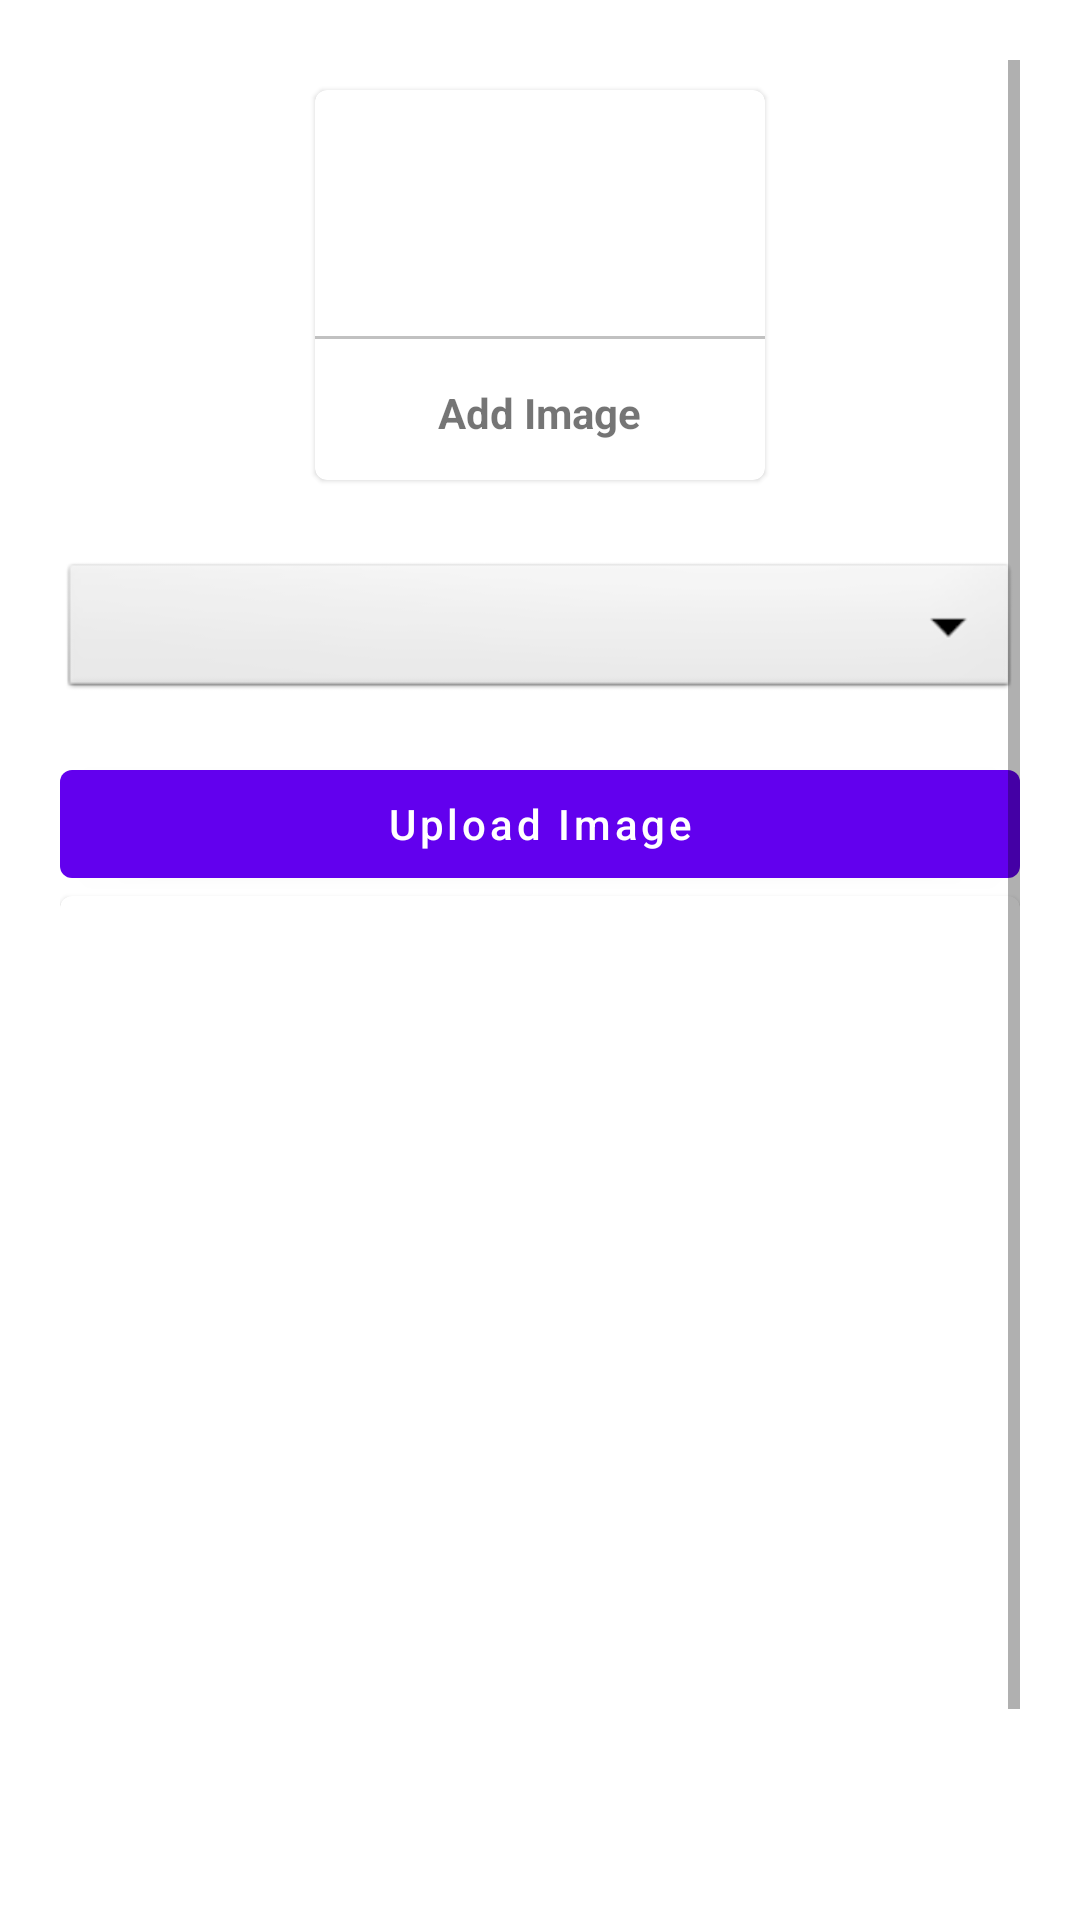

Layout XML and referenced resources for this Android screen:
<!-- AndroidManifest.xml: application theme Theme.AdminApp -->
<!-- res/layout/activity_upload_image.xml -->
<?xml version="1.0" encoding="utf-8"?>
<ScrollView xmlns:android="http://schemas.android.com/apk/res/android"
    xmlns:app="http://schemas.android.com/apk/res-auto"
    xmlns:tools="http://schemas.android.com/tools"
    android:layout_width="match_parent"
    android:layout_height="match_parent"
    android:padding="20dp"
    tools:context=".UploadImageActivity">
    <LinearLayout
        android:layout_width="match_parent"
        android:layout_height="match_parent"
        android:orientation="vertical"
        android:gravity="center">

        <com.google.android.material.card.MaterialCardView
            android:id="@+id/addImage"
            android:layout_width="150dp"
            android:layout_height="130dp"
            android:layout_margin="10dp">

            <LinearLayout
                android:layout_width="match_parent"
                android:layout_height="match_parent"
                android:orientation="vertical"
                android:gravity="center">

                <ImageView
                    android:layout_width="64dp"
                    android:layout_height="64dp"
                    android:background="@drawable/circle_pink"
                    android:src="@drawable/ic_add"
                    android:padding="10dp"/>
                <View
                    android:layout_width="match_parent"
                    android:layout_height="1dp"
                    android:background="@color/light_gray"
                    android:layout_marginTop="10dp"/>
                <TextView
                    android:layout_width="wrap_content"
                    android:layout_height="wrap_content"
                    android:text="Add Image"
                    android:textStyle="bold"
                    android:padding="5dp"
                    android:layout_marginTop="10dp"/>

            </LinearLayout>
        </com.google.android.material.card.MaterialCardView>

        <Spinner
            android:layout_width="match_parent"
            android:layout_height="wrap_content"
            android:background="@android:drawable/btn_dropdown"
            android:layout_marginTop="16dp"
            android:id="@+id/btnDropDown"/>
        <com.google.android.material.button.MaterialButton
            android:id="@+id/btnUploadGalleryImage"
            android:layout_width="match_parent"
            android:layout_height="wrap_content"
            android:text="Upload Image"
            android:layout_marginTop="16dp"
            android:textAllCaps="false"/>
        <com.google.android.material.card.MaterialCardView
            android:layout_width="match_parent"
            android:layout_height="400dp">

            <ImageView
                android:id="@+id/imgGalleryImage"
                android:layout_width="match_parent"
                android:layout_height="match_parent"
                android:layout_marginTop="16dp"
                android:scaleType="centerCrop" />
        </com.google.android.material.card.MaterialCardView>


    </LinearLayout>

</ScrollView>
<!-- resources referenced by this layout -->
<resources>
  <color name="light_gray">#C1C1C1</color>
  <style name="Theme.AdminApp" parent="Theme.MaterialComponents.DayNight.NoActionBar">
          
          <item name="colorPrimary">@color/purple_500</item>
          <item name="colorPrimaryVariant">@color/purple_700</item>
          <item name="colorOnPrimary">@color/white</item>
          
          <item name="colorSecondary">@color/teal_200</item>
          <item name="colorSecondaryVariant">@color/teal_700</item>
          <item name="colorOnSecondary">@color/black</item>
          
          <item name="android:statusBarColor" tools:targetApi="l">@color/purple_700</item>
          
      </style>
  <color name="purple_500">#FF6200EE</color>
  <color name="purple_700">#FF3700B3</color>
  <color name="white">#FFFFFFFF</color>
  <color name="teal_200">#FF03DAC5</color>
  <color name="teal_700">#FF018786</color>
  <color name="black">#FF000000</color>
</resources>
